Labelled photos from "paddy", an image-classification folder in neema837/crop. The possible labels are: bacterial leaf blight, brown spot, healthy, leaf smut.

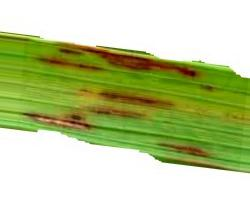
Label: leaf smut

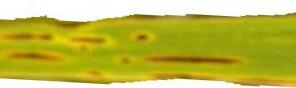
Label: brown spot

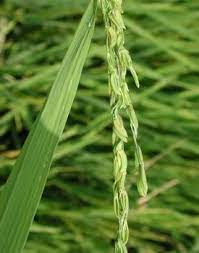
Label: healthy

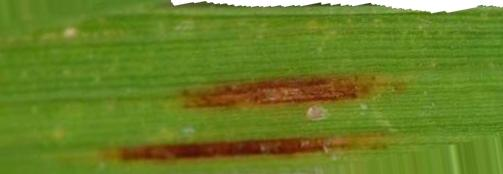
Label: leaf smut

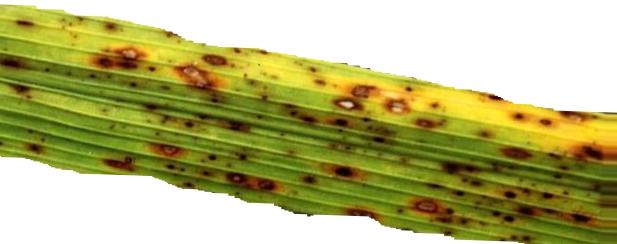
Label: brown spot

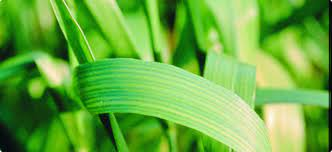
Label: healthy
